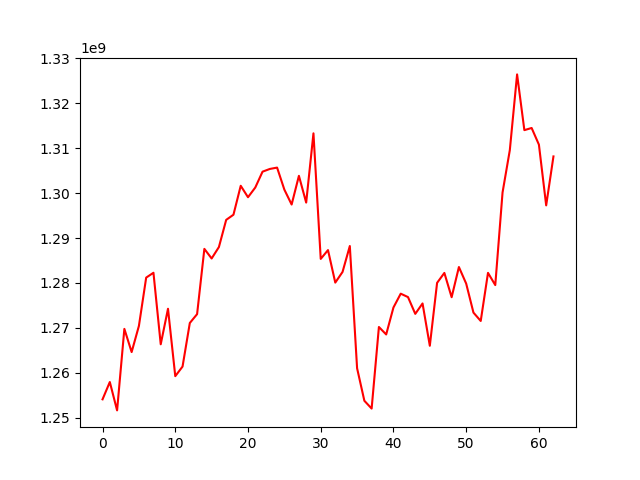

Values plotted in this chart, from the file beside it:
, 0
0, 1254129593
1, 1257977751
2, 1251667810
3, 1269797204
4, 1264639430
5, 1270454777
6, 1281198952
7, 1282275448
8, 1266371076
9, 1274267568
10, 1259281874
11, 1261416617
12, 1271105215
13, 1273074159
14, 1287585752
15, 1285451661
16, 1287995243
17, 1294036604
18, 1295182459
19, 1301617999
20, 1299074156
21, 1301228487
22, 1304754810
23, 1305359950
24, 1305661922
25, 1300763322
26, 1297447794
27, 1303831681
28, 1297877209
29, 1313281255
30, 1285353847
31, 1287315362
32, 1280084743
33, 1282458630
34, 1288218262
35, 1261042175
36, 1253810211
37, 1252074219
38, 1270215872
39, 1268554635
40, 1274553464
41, 1277623904
42, 1276865435
43, 1273134862
44, 1275451178
45, 1266041351
46, 1280031340
47, 1282238842
48, 1276837956
49, 1283549880
50, 1279862535
51, 1273415171
52, 1271555321
53, 1282252001
54, 1279532806
55, 1300125484
56, 1309540175
57, 1326385945
58, 1313990709
59, 1314469279
... 3 more rows
